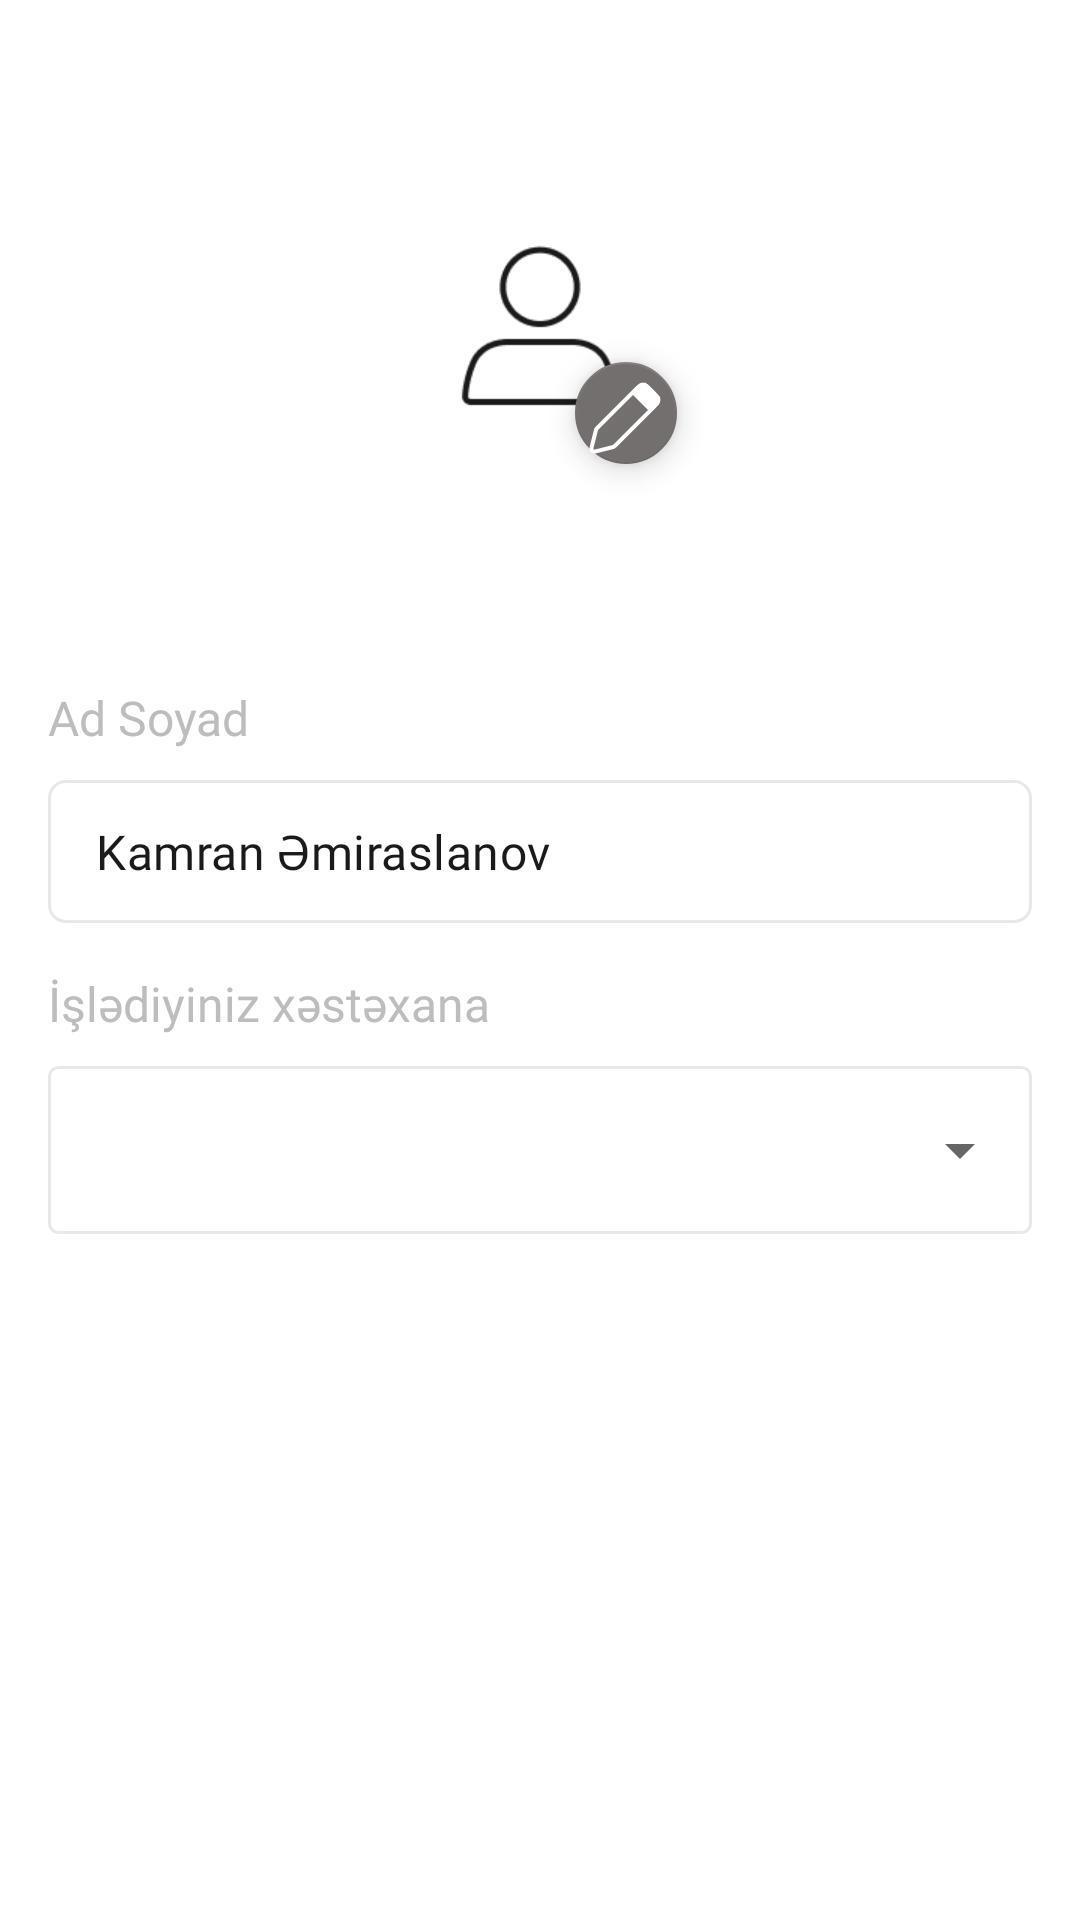

Write the Android layout XML for this screen, with the resource values it uses.
<!-- AndroidManifest.xml: application theme Theme.MEDICALL -->
<!-- res/layout/fragment_edit_profile.xml -->
<?xml version="1.0" encoding="utf-8"?>
<RelativeLayout xmlns:android="http://schemas.android.com/apk/res/android"
    xmlns:app="http://schemas.android.com/apk/res-auto"
    xmlns:tools="http://schemas.android.com/tools"
    android:layout_width="match_parent"
    android:layout_height="match_parent"
    android:padding="16dp"
    tools:context=".ui.fragment.doctor_pages.EditProfileFragment">

    <androidx.constraintlayout.widget.ConstraintLayout
        android:layout_width="match_parent"
        android:layout_height="wrap_content"
        android:layout_above="@id/input_layouts"
        android:layout_alignParentTop="true">

        <ImageView
            android:id="@+id/login_icon"
            android:layout_width="80dp"
            android:layout_height="80dp"
            android:adjustViewBounds="true"
            android:scaleType="fitCenter"
            android:src="@drawable/user_icon"
            app:layout_constraintBottom_toBottomOf="parent"
            app:layout_constraintEnd_toEndOf="parent"
            app:layout_constraintStart_toStartOf="parent"
            app:layout_constraintTop_toTopOf="parent"
            app:layout_constraintVertical_bias="0.4" />

        <com.google.android.material.floatingactionbutton.FloatingActionButton
            android:layout_width="34dp"
            android:layout_height="34dp"
            android:layout_marginStart="-35dp"
            android:layout_marginTop="-35dp"
            android:src="@drawable/edit_icon"
            app:backgroundTint="#746F6F"
            app:fabCustomSize="35dp"
            app:fabSize="normal"
            app:layout_constraintStart_toEndOf="@id/login_icon"
            app:layout_constraintTop_toBottomOf="@id/login_icon"
            app:maxImageSize="40dp"
            app:tint="@android:color/white"
            app:useCompatPadding="false" />
    </androidx.constraintlayout.widget.ConstraintLayout>

    <LinearLayout
        android:id="@+id/input_layouts"
        android:layout_width="match_parent"
        android:layout_height="wrap_content"
        android:layout_centerVertical="true"
        android:layout_marginBottom="16dp"
        android:orientation="vertical">

        <TextView
            android:layout_width="wrap_content"
            android:layout_height="wrap_content"
            android:layout_marginBottom="10dp"
            android:fontFamily="@font/poppins_medium"
            android:text="@string/hint_name_surname"
            android:textColor="@color/text_grey"
            android:textSize="16sp" />

        <com.google.android.material.textfield.TextInputLayout
            android:id="@+id/name_layout"
            style="@style/LoginTextInputLayoutStyle"
            android:layout_width="match_parent"
            android:layout_height="wrap_content"
            android:layout_marginBottom="16dp"
            app:boxCornerRadiusBottomEnd="6dp"
            app:boxCornerRadiusBottomStart="6dp"
            app:boxCornerRadiusTopEnd="6dp"
            app:boxCornerRadiusTopStart="6dp"
            app:hintEnabled="false">

            <com.google.android.material.textfield.TextInputEditText
                android:layout_width="match_parent"
                android:layout_height="wrap_content"
                android:fontFamily="@font/poppins_medium"
                android:hint="@string/hint_name_surname"
                android:lines="1"
                android:text="Kamran Əmiraslanov"
                android:textColor="@color/dark_black"
                android:textSize="16sp" />
        </com.google.android.material.textfield.TextInputLayout>

        <TextView
            android:layout_width="wrap_content"
            android:layout_height="wrap_content"
            android:layout_marginBottom="10dp"
            android:fontFamily="@font/poppins_medium"
            android:text="@string/hint_working_hospital"
            android:textColor="@color/text_grey"
            android:textSize="16sp" />

        <LinearLayout
            android:layout_width="match_parent"
            android:layout_height="wrap_content"
            android:background="@drawable/border_grey">

            <Spinner
                android:id="@+id/hospital_items"
                android:gravity="center"
                android:layout_width="match_parent"
                android:layout_height="56dp" />
        </LinearLayout>
    </LinearLayout>
</RelativeLayout>
<!-- resources referenced by this layout -->
<resources>
  <color name="dark_black">#1A1A1A</color>
  <color name="text_grey">#BDBDBD</color>
  <!-- drawable border_grey (drawable) -->
  <?xml version="1.0" encoding="utf-8"?>
  <shape xmlns:android="http://schemas.android.com/apk/res/android">
      <solid android:color="@android:color/transparent"/>
      <stroke android:width="1dip" android:color="@color/outline_grey" />
      <corners android:radius="3dip"/>
      <padding android:left="0dip" android:top="0dip" android:right="0dip" android:bottom="0dip" />
  </shape>
  <!-- drawable edit_icon: png bitmap (drawable, 829 bytes) -->
  <!-- drawable user_icon: png bitmap (drawable, 2690 bytes) -->
  <string name="hint_name_surname">Ad Soyad</string>
  <string name="hint_working_hospital">İşlədiyiniz xəstəxana</string>
  <style name="LoginTextInputLayoutStyle" parent="Widget.MaterialComponents.TextInputLayout.OutlinedBox.Dense">
          <item name="boxStrokeColor">@color/input_layout_black_tint</item>
      </style>
  <style name="Theme.MEDICALL" parent="Theme.MaterialComponents.DayNight.NoActionBar">
          
          <item name="colorPrimary">@color/main_blue</item>
          <item name="colorPrimaryVariant">@color/main_blue</item>
          <item name="colorOnPrimary">@color/white</item>
          
          <item name="colorSecondary">@color/teal_200</item>
          <item name="colorSecondaryVariant">@color/teal_700</item>
          <item name="colorOnSecondary">@color/black</item>
          
          <item name="android:statusBarColor" tools:targetApi="l">?attr/colorPrimaryVariant</item>
          
      </style>
  <color name="outline_grey">#E9E8E8</color>
  <color name="main_blue">#46ACB9</color>
  <color name="white">#FFFFFFFF</color>
  <color name="teal_200">#FF03DAC5</color>
  <color name="teal_700">#FF018786</color>
  <color name="black">#FF000000</color>
</resources>
